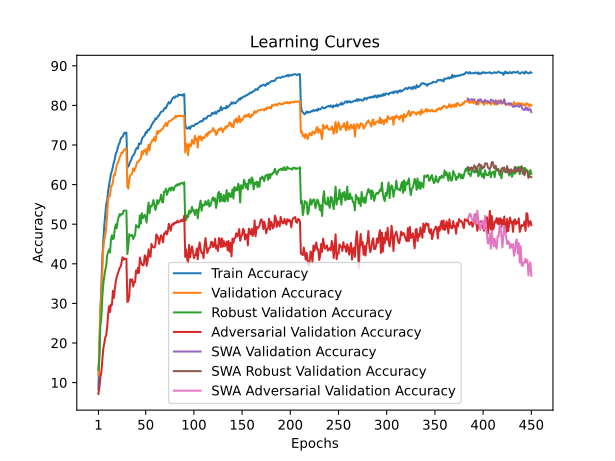

Source data for this figure (header and first rows):
train_accuracy; train_loss; valid_accuracy; valid_loss; valid_accuracy_robust; valid_accuracy_adversarial; valid_accuracy_swa; valid_accuracy_robust_swa; valid_accuracy_adversarial_swa
8,3240; 4,1640; 11,9100; 4,1539; 13,2241; 7,1200; 11,9100; 13,2241; 7,1200
18,1740; 3,6942; 20,7200; 3,7178; 16,6276; 8,9400; 20,7200; 16,6276; 8,9400
27,3300; 3,3207; 29,2000; 3,3277; 24,4241; 11,3200; 29,2000; 24,4241; 11,3200
34,8900; 3,0328; 32,0000; 3,2608; 26,3310; 12,5400; 32,0000; 26,3310; 12,5400
41,3420; 2,8172; 37,5800; 3,0340; 31,5138; 15,7200; 37,5800; 31,5138; 15,7200
45,8340; 2,6562; 43,8100; 2,8168; 34,7759; 18,5400; 43,8100; 34,7759; 18,5400
49,4760; 2,5332; 45,9700; 2,7138; 36,7414; 19,7800; 45,9700; 36,7414; 19,7800
52,2260; 2,4305; 47,2300; 2,6668; 38,3517; 21,3600; 47,2300; 38,3517; 21,3600
54,9580; 2,3418; 49,0500; 2,5571; 39,3966; 21,9300; 49,0500; 39,3966; 21,9300
56,0240; 2,3016; 52,1300; 2,4944; 42,1241; 23,8600; 52,1300; 42,1241; 23,8600
58,3800; 2,2308; 56,3700; 2,3546; 42,8483; 27,2800; 56,3700; 42,8483; 27,2800
59,8200; 2,1808; 57,0000; 2,3002; 43,6103; 29,2900; 57,0000; 43,6103; 29,2900
61,4260; 2,1209; 57,1900; 2,2725; 42,8586; 27,8100; 57,1900; 42,8586; 27,8100
62,7600; 2,0784; 59,6800; 2,1872; 46,1276; 29,7300; 59,6800; 46,1276; 29,7300
63,4220; 2,0478; 59,7000; 2,1991; 47,2138; 29,6300; 59,7000; 47,2138; 29,6300
64,6200; 2,0038; 60,6400; 2,2289; 46,2138; 33,1500; 60,6400; 46,2138; 33,1500
65,6560; 1,9721; 62,5300; 2,1031; 46,4517; 31,3500; 62,5300; 46,4517; 31,3500
66,5040; 1,9423; 62,3500; 2,0821; 48,8241; 33,6700; 62,3500; 48,8241; 33,6700
67,8040; 1,9002; 63,7300; 2,0718; 49,9655; 35,5300; 63,7300; 49,9655; 35,5300
68,3120; 1,8820; 64,8200; 2,0472; 48,9448; 36,7400; 64,8200; 48,9448; 36,7400
69,1980; 1,8542; 65,5500; 2,0356; 50,8103; 37,4000; 65,5500; 50,8103; 37,4000
70,1340; 1,8260; 66,0400; 1,9999; 51,8069; 38,1700; 66,0400; 51,8069; 38,1700
70,5460; 1,8094; 66,8900; 1,9833; 52,5448; 38,9800; 66,8900; 52,5448; 38,9800
71,4660; 1,7762; 67,3700; 1,9460; 52,1621; 39,2700; 67,3700; 52,1621; 39,2700
71,9620; 1,7615; 68,0800; 1,9340; 52,6103; 40,3300; 68,0800; 52,6103; 40,3300
72,0480; 1,7573; 68,0200; 1,9409; 52,5345; 41,6700; 68,0200; 52,5345; 41,6700
72,5860; 1,7422; 68,6400; 1,9069; 53,4000; 41,0100; 68,6400; 53,4000; 41,0100
73,1080; 1,7227; 68,6900; 1,9161; 53,4483; 41,3800; 68,6900; 53,4483; 41,3800
72,8740; 1,7319; 69,1200; 1,9101; 53,4621; 41,1800; 69,1200; 53,4621; 41,1800
73,1400; 1,7211; 69,1500; 1,9050; 53,4069; 41,2600; 69,1500; 53,4069; 41,2600
64,6680; 2,0010; 59,4500; 2,1976; 42,4552; 30,3700; 59,4500; 42,4552; 30,3700
64,5280; 2,0134; 58,9900; 2,2581; 44,4862; 30,5400; 58,9900; 44,4862; 30,5400
65,1060; 1,9834; 61,3100; 2,1215; 47,4966; 32,1000; 61,3100; 47,4966; 32,1000
65,7880; 1,9659; 62,3700; 2,1376; 47,1448; 36,0900; 62,3700; 47,1448; 36,0900
66,2340; 1,9490; 62,5300; 2,1147; 47,0310; 35,5700; 62,5300; 47,0310; 35,5700
67,0160; 1,9221; 62,8600; 2,1061; 47,3138; 36,0700; 62,8600; 47,3138; 36,0700
67,3900; 1,9080; 64,0900; 2,0472; 46,2690; 34,2500; 64,0900; 46,2690; 34,2500
67,5920; 1,8945; 63,4100; 2,0863; 46,8276; 35,4200; 63,4100; 46,8276; 35,4200
68,3360; 1,8717; 64,0400; 2,0739; 47,2655; 35,3900; 64,0400; 47,2655; 35,3900
68,9720; 1,8547; 64,6200; 2,0434; 49,7379; 38,3000; 64,6200; 49,7379; 38,3000
69,2780; 1,8394; 65,6100; 2,0262; 49,2483; 37,5700; 65,6100; 49,2483; 37,5700
69,0920; 1,8429; 65,6800; 2,0273; 49,5690; 38,9900; 65,6800; 49,5690; 38,9900
70,3780; 1,8059; 66,0700; 1,9777; 49,1276; 37,7000; 66,0700; 49,1276; 37,7000
70,2560; 1,8075; 66,3300; 2,0046; 52,2172; 41,5800; 66,3300; 52,2172; 41,5800
70,3100; 1,8005; 66,5700; 1,9913; 50,1483; 40,4600; 66,5700; 50,1483; 40,4600
71,4540; 1,7703; 68,3600; 1,8955; 52,7862; 39,8700; 68,3600; 52,7862; 39,8700
71,9380; 1,7497; 67,6100; 1,9413; 51,5207; 39,5800; 67,6100; 51,5207; 39,5800
72,1580; 1,7424; 68,6300; 1,8795; 51,8690; 39,8300; 68,6300; 51,8690; 39,8300
72,4240; 1,7289; 68,4600; 1,8802; 52,3724; 42,1300; 68,4600; 52,3724; 42,1300
73,2280; 1,7035; 68,9600; 1,8986; 51,5379; 41,9300; 68,9600; 51,5379; 41,9300
73,0300; 1,7181; 67,5200; 1,9148; 50,4103; 39,5000; 67,5200; 50,4103; 39,5000
73,7580; 1,6896; 68,8500; 1,8568; 53,4724; 40,6300; 68,8500; 53,4724; 40,6300
73,6580; 1,6835; 70,0500; 1,8428; 55,4621; 43,6500; 70,0500; 55,4621; 43,6500
74,0980; 1,6753; 68,7000; 1,8700; 52,7552; 41,9200; 68,7000; 52,7552; 41,9200
74,3240; 1,6608; 70,4500; 1,8042; 54,5966; 41,7500; 70,4500; 54,5966; 41,7500
75,0260; 1,6441; 70,6700; 1,8154; 54,4655; 45,0300; 70,6700; 54,4655; 45,0300
75,3700; 1,6279; 71,2900; 1,7941; 55,0276; 44,3400; 71,2900; 55,0276; 44,3400
75,8400; 1,6178; 71,1800; 1,7842; 56,0966; 44,1600; 71,1800; 56,0966; 44,1600
76,0420; 1,6067; 71,9900; 1,7554; 54,7655; 44,1100; 71,9900; 54,7655; 44,1100
76,6880; 1,5824; 70,9600; 1,8161; 53,5931; 44,7300; 70,9600; 53,5931; 44,7300
... 390 more rows
